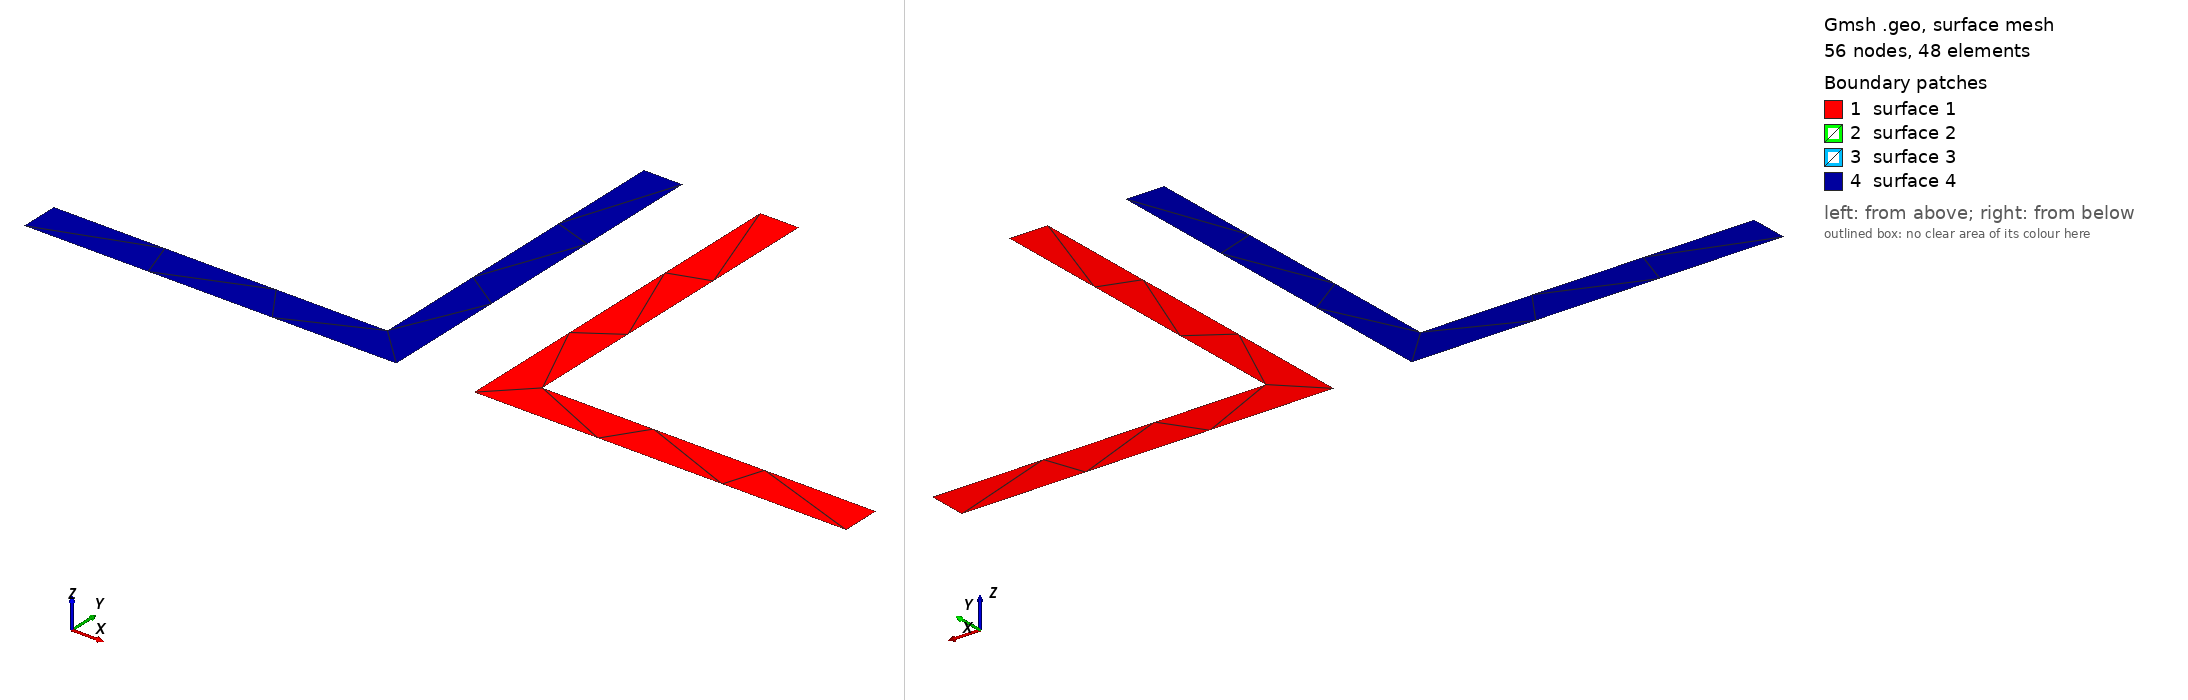

Gmsh geometry script, surface-meshed: 56 nodes, 48 surface elements. Boundary patches (legend numbers): 1 surface 1, 2 surface 2, 3 surface 3, 4 surface 4. Left view from above one corner, right view from below the opposite corner. The script declares no physical surfaces, so the legend lists its geometric surfaces. The drawing asked Gmsh for element sizes between 1% and 20% of the model's largest extent; the script's own settings can give other sizes.

=== 48x48x5_10.geo (drawn) ===
// Gmsh project
SetFactory("OpenCASCADE");
H = 0.048;
B = 0.048;
tw = 0.005;
tfl = 0.005;
dist = 0.01;
// +
Point(1) = {0.01, 0.053, 0, 1.0};
// +
Point(2) = {0.005, 0.053, 0, 1.0};
// +
Point(3) = {0.005, 0.005, 0, 1.0};
// +
Point(4) = {0.053, 0.005, 0, 1.0};
// +
Point(5) = {0.053, 0.01, 0, 1.0};
// +
Point(6) = {0.01, 0.01, 0, 1.0};
// +
Line(1) = {1, 2};
// +
Line(2) = {2, 3};
// +
Line(3) = {3, 4};
// +
Line(4) = {4, 5};
// +
Line(5) = {5, 6};
// +
Line(6) = {6, 1};
// +
Curve Loop(1) = {6, 1, 2, 3, 4, 5};
// +
Plane Surface(1) = {1};

// +
Point(7) = {-0.005, 0.053, 0, 1.0};
// +
Point(8) = {-0.01, 0.053, 0, 1.0};
// +
Point(9) = {-0.01, 0.01, 0, 1.0};
// +
Point(10) = {-0.053, 0.01, 0, 1.0};
// +
Point(11) = {-0.053, 0.005, 0, 1.0};
// +
Point(12) = {-0.005, 0.005, 0, 1.0};
// +
Line(7) = {7, 8};
// +
Line(8) = {8, 9};
// +
Line(9) = {9, 10};
// +
Line(10) = {10, 11};
// +
Line(11) = {11, 12};
// +
Line(12) = {12, 7};
// +
Curve Loop(2) = {12, 7, 8, 9, 10, 11};
// +
Plane Surface(2) = {2};

// +
Point(13) = {-0.01, -0.053, 0, 1.0};
// +
Point(14) = {-0.005, -0.053, 0, 1.0};
// +
Point(15) = {-0.005, -0.005, 0, 1.0};
// +
Point(16) = {-0.053, -0.005, 0, 1.0};
// +
Point(17) = {-0.053, -0.01, 0, 1.0};
// +
Point(18) = {-0.01, -0.01, 0, 1.0};
// +
Line(13) = {13, 14};
// +
Line(14) = {14, 15};
// +
Line(15) = {15, 16};
// +
Line(16) = {16, 17};
// +
Line(17) = {17, 18};
// +
Line(18) = {18, 13};
// +
Curve Loop(3) = {12, 7, 8, 9, 10, 11};
// +
Plane Surface(3) = {3};

// +
Point(19) = {0.005, -0.053, 0, 1.0};
// +
Point(20) = {0.01, -0.053, 0, 1.0};
// +
Point(21) = {0.01, -0.01, 0, 1.0};
// +
Point(22) = {0.053, -0.01, 0, 1.0};
// +
Point(23) = {0.053, -0.005, 0, 1.0};
// +
Point(24) = {0.005, -0.005, 0, 1.0};
// +
Line(19) = {19, 20};
// +
Line(20) = {20, 21};
// +
Line(21) = {21, 22};
// +
Line(22) = {22, 23};
// +
Line(23) = {23, 24};
// +
Line(24) = {24, 19};
// +
Curve Loop(4) = {12, 7, 8, 9, 10, 11};
// +
Plane Surface(4) = {4};
